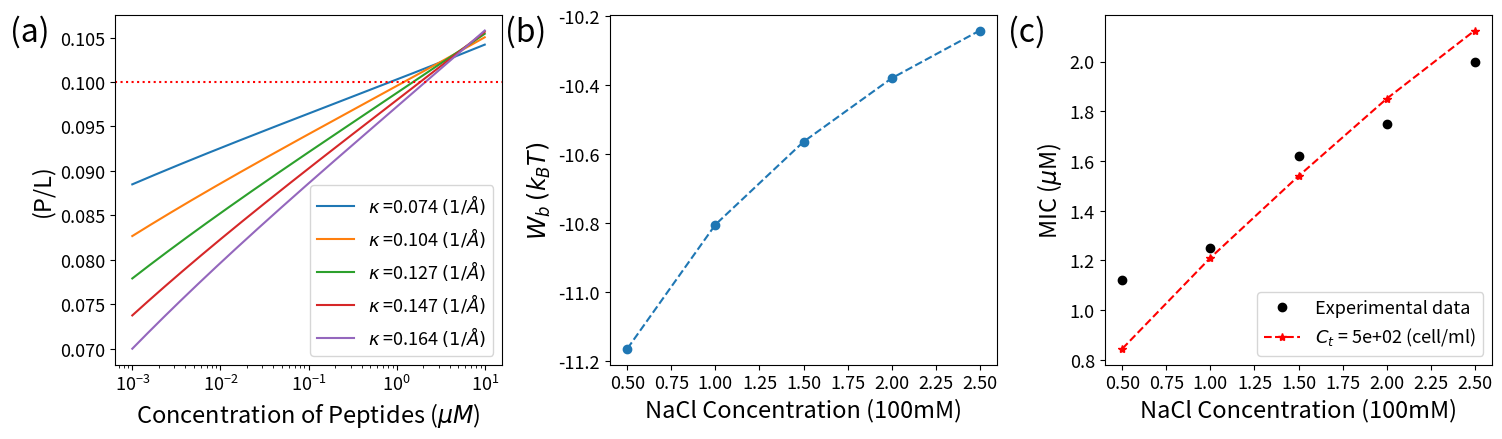

Recreate this plot in Python.
#!/usr/bin/env python
# coding: utf-8

import numpy as np
import scipy.integrate as integrate
import scipy.special as special
from scipy.optimize import minimize
from scipy.optimize import fmin
import matplotlib.pyplot as plt
from itertools import chain

import warnings
warnings.filterwarnings("ignore")
import os
if not os.path.exists('plots/'):
    os.mkdir('plots')

# Experimental data for NaCl MIC
NaCl_initial = [0.5 ,1.0, 1.5, 2.0, 2.5] 
NaCl_M = [i*0.1 for i in NaCl_initial]
NaCl_mM = [i*100 for i in NaCl_initial]

# Combine Sattar's Data with different salt concentrations:
NaCl = [0.5 ,1.0, 1.5, 2.0, 2.5] #units 100mM
MIC_NaCl = [ 1.12, 1.25, 1.62 ,1.75, 2 ] #units µM

# Convert NaCl concentration to kappa length
def mol_to_kappa(mM):
    Molar = mM * 10**(-3)  
    kappa = 0.304/np.sqrt(Molar)*10 #Length unit in amstrong
    return 1/ kappa

kappa_range = [mol_to_kappa(mM) for mM in NaCl_mM ]

# Define variables 
Eps         = 8.85e-12               # Vacuum permittivity(coloum^2/Jm)         
T           = 300                    # Tempreture (kelvin)
Kb          = 1.38*1e-23             # Boltzmann Constant (J/kelvin)
Dw          = 80                     # Water dielectric constant
NA          = 6.023*1e+23            # Avagadro's number
V           = 1e27                   # Total volume in (A^3) 
ele         = 1.6e-19                # Electron Charge
lb          = ele**2*1e10/(4*np.pi*Eps*Dw*Kb*T)   # Bejurium Length in meter (A)
V           = 1e27                   # Total volume in (A^3) 
KA          = 0.578                  # Stretch Modulus (KbT/A^2)

#Melittin or LL-37 peptide parameter
A_p = 400;                           # physical area of peptide A^2
SM = 1/400;                        # number of sites per area 1/A^2
vp = 33**3;                         #% volume of peptide in bulk A^3 
apef= 400;

# Bacterial Cell (E.coli)
A = 2*6e-12*1e20   # Surface area (twice of E-coli) (m^2*1e20 = A^2)
al = 71            #lipid area
alph = 0.3;        # charged lipid percentage 
Vb = 1*1e-18*1e30; 
NA = 6.023*1e+23;           # %Avagadro's number

# Peptide parameter define 
Q = 6;      # Peptide charge for peptide LL-37
A1 = 725;  # n*alpha*f_A : total area of lipid
f_A = 0.586;  # Fraction of anionic lipids
a0 = 71;   # Surface area per lipid
b = 4.1; # Twice the persistence length of melittin (length of one monomer amino acid) 
N = 37;  # number of amino acids (LL-37)


# # Minimization method 
# Minimization method applied

def competeE(x1):
    A1= 1/x1 # minimize w.r.t sigma_p
    delF = electrostatic_E(x1)
    delF = delF*x1
    Ent_free = (1/(V*Ct*A ))*((V*(Cp-Ct*A *(x1)-Ct))* np.log((Cp-Ct*A *(x1)-Ct)*vp)
                - V*(Cp-Ct*A *(x1)-Ct) - (V*Cp*np.log(Cp*vp)-V*Cp)) #+x1*np.log(x1/SM)
    return  delF + Ent_free    # Total Free energy per area
    
# Simplified electrostatic binding Energy
def electrostatic_E(x1):

    A1= 1/x1
    sig_net = (Q/A1) - (f_A/a0)
    phi_0 = 2* np.arcsinh((2*np.pi*lb*sig_net)/kappa)
    f_plate = (sig_net *phi_0)  -((kappa/(np.pi*lb))*(np.cosh(phi_0/2)-1))
    f_el_S = f_plate*A1
    
    sig_0 = -(f_A/a0)
    phi_00 = 2* np.arcsinh((2*np.pi*lb*sig_0)/kappa)
    f_plate_0 = (sig_0 *phi_00 ) - ((kappa/(np.pi*lb))*(np.cosh(phi_00/2)-1))
    f_el_S_0 = f_plate_0*A1
    
    lambda2 = 0.126 # lambda2 = e^2/(4*eps*r0*kT)
    r0 = 15   #radius of the peptide ([A] Angstrom)
    lambda3 = kappa*r0
    f_el_L = (2*Q**2 *lambda2)/(1+lambda3)
    
    hydrophobic_E = -8
    return f_el_S - f_el_S_0 - f_el_L + hydrophobic_E

def free_energy(Cp, Ct, X0):
    bnds = [(0, 0.01)]
    tolerance= 1e-12
    solution = minimize(competeE,X0, tol=tolerance, method = 'SLSQP',bounds =bnds)
    x = solution.x
    x1= x[0]
    return x1


def binding_E_wB(MIC ,CB, P_LI):

    # This function return binding energy for host cell
    NA = 6.023*1e+23;           # Avagadro's number
    vp = 33**3;                 # Melittin random coil's volume
    Ap_ent = 400;               # Physical Area per peptide
    TresholdB = P_LI
    Ab = 2*6e-12*1e20           # Surface area of bacterium's membrane(twice of E-coli) (m^2*1e20 = A^2)
    alb = 71;# 
    # % Calculate Langmuir-like binding energy from one data set (MIC_Ct0 , Ct0_B) of full analysis
    MIC_Ct0 = MIC*((1e-6)*NA*(1e-27));
    wB = np.log((MIC_Ct0 - Ab/alb*TresholdB*CB)* vp*(1-Ap_ent/alb*TresholdB)/(Ap_ent/alb*TresholdB))
    return wB


# # Find Binding Energy & Map to Langmuir Model
BE_wB   = []
MIC_save = {'kappa': [], 'Cp':[],'Ct':[], 'P/L':[],'W_b':[]}

Cp_range = np.logspace(-3,1, num=1000) #Bulk concentration range 
PL_B = 0.1
X0 = 0.001 #Initial Guess

plt.figure(figsize=(15,4.5))#,dpi=1500)
ax1 = plt.subplot(1,3,1)
for kappa in kappa_range:
    Ct_cell = 5*10**(3)
    P_LI    = []
    for Cp_val in Cp_range:
        Cp = Cp_val*((1e-6)*NA*(1e-27));
        Ct = Ct_cell *1e-24;
        x1= free_energy(Cp, Ct, X0)
        P_LI.append(x1*a0)

    P_LI = np.asarray(P_LI)
    idx = (np.abs(P_LI - PL_B)).argmin()
    W_b = binding_E_wB(Cp_range[idx] ,Ct, P_LI[idx])
    BE_wB.append(W_b)
    print('MIC: Kappa = ',kappa ,'Cp = ',Cp_range[idx],' P/L = ',P_LI[idx], ' W_b = ',W_b)

    MIC_save['kappa'].append(kappa)
    MIC_save['Cp'].append(Cp_range[idx])
    MIC_save['Ct'].append(Ct_cell)
    MIC_save['P/L'].append(P_LI[idx])
    MIC_save['W_b'].append(W_b)

    plt.plot(Cp_range,P_LI,label=r'$\kappa$ =%1.3f $(1/{\AA})$'%kappa)    
plt.xscale('log')
plt.axhline(y=PL_B, color='r', linestyle=':')
plt.ylabel('(P/L)', fontsize = 17)
plt.xlabel('Concentration of Peptides ($\mu M$)', fontsize = 17)
plt.legend( fontsize = 13)    
plt.xticks(fontsize= 13)  
plt.yticks(fontsize= 13)
plt.text(-0.27,.925,"(a)",fontsize=23, transform=ax1.transAxes)
    
ax2 = plt.subplot(1,3,2)
plt.plot(NaCl_initial,BE_wB,'--o')
plt.xlabel('NaCl Concentration (100mM)' , fontsize = 17)
plt.ylabel('$W_b$ $(k_B T)$',fontsize = 17)
plt.text(-0.27,.925,"(b)",fontsize=23, transform=ax2.transAxes)
plt.xticks(fontsize=13)
plt.yticks(fontsize=13)

# Langmuir model mapping
A_p = 400           #Amstrong square
v_p = 33**3         #Amstrong cube
A_B = 400           #Amstrong square (Surface area of each cells)
A_H = A_B        #Amstrong square
a_B = 71            #Amstrong square (Area of each lipids)
a_H = 74             #Angstrom square 
A_t = 12*10**8 #Ah and Ab
At = 12*10**8 #Ah and Ab

# Priminary Constant values
avo_con = 6.023*10**23 #Avogadro constant ==> 6.022 × 10^23 mol^(-1)
mu_M_unit = 10**-6*avo_con *10**-27
unit =10**-24 #(unit conversion)

def MIC_non_competitive_membrane(CB, w_B, PL_B):    

    MIC_0 = 1/v_p* A_B/a_B * PL_B /(1-  A_B/a_B * PL_B)*(np.exp(w_B))
    eq1   = (PL_B*At/a_B ) *CB*unit +  MIC_0
    Cp    = eq1/mu_M_unit
    
    return Cp

# Combine Sattar's Data with different salt concentrations:
ax3 = plt.subplot(1,3,3)

plt.plot(NaCl,MIC_NaCl,'o',label='Experimental data',color='k')

CB_range = [5*10**(i) for i in range(2,3,2)]
for CB in CB_range: 
    MIC_values=[]
    for i, w_B in enumerate(MIC_save['W_b']):
        MIC_values.append(MIC_non_competitive_membrane(CB,w_B,PL_B))
    plt.plot(NaCl_initial, MIC_values,'--',label=r'$C_t$ = %1.0e (cell/ml)'%(CB), marker='*',color='red')
    plt.xlabel('NaCl Concentration (100mM)' , fontsize = 17)
    plt.ylabel('MIC ($\mu$M)', fontsize = 17)
    plt.xticks(fontsize=13)
    plt.yticks(fontsize=13)
plt.legend( fontsize = 13,loc='lower right')    
plt.text(-0.25,.925,"(c)",fontsize=23, transform=ax3.transAxes)    
    
plt.tight_layout()
plt.savefig('plots/'+('Outer_layer_PL_01_minimization')+'.pdf',bbox_inches='tight')
plt.show()


